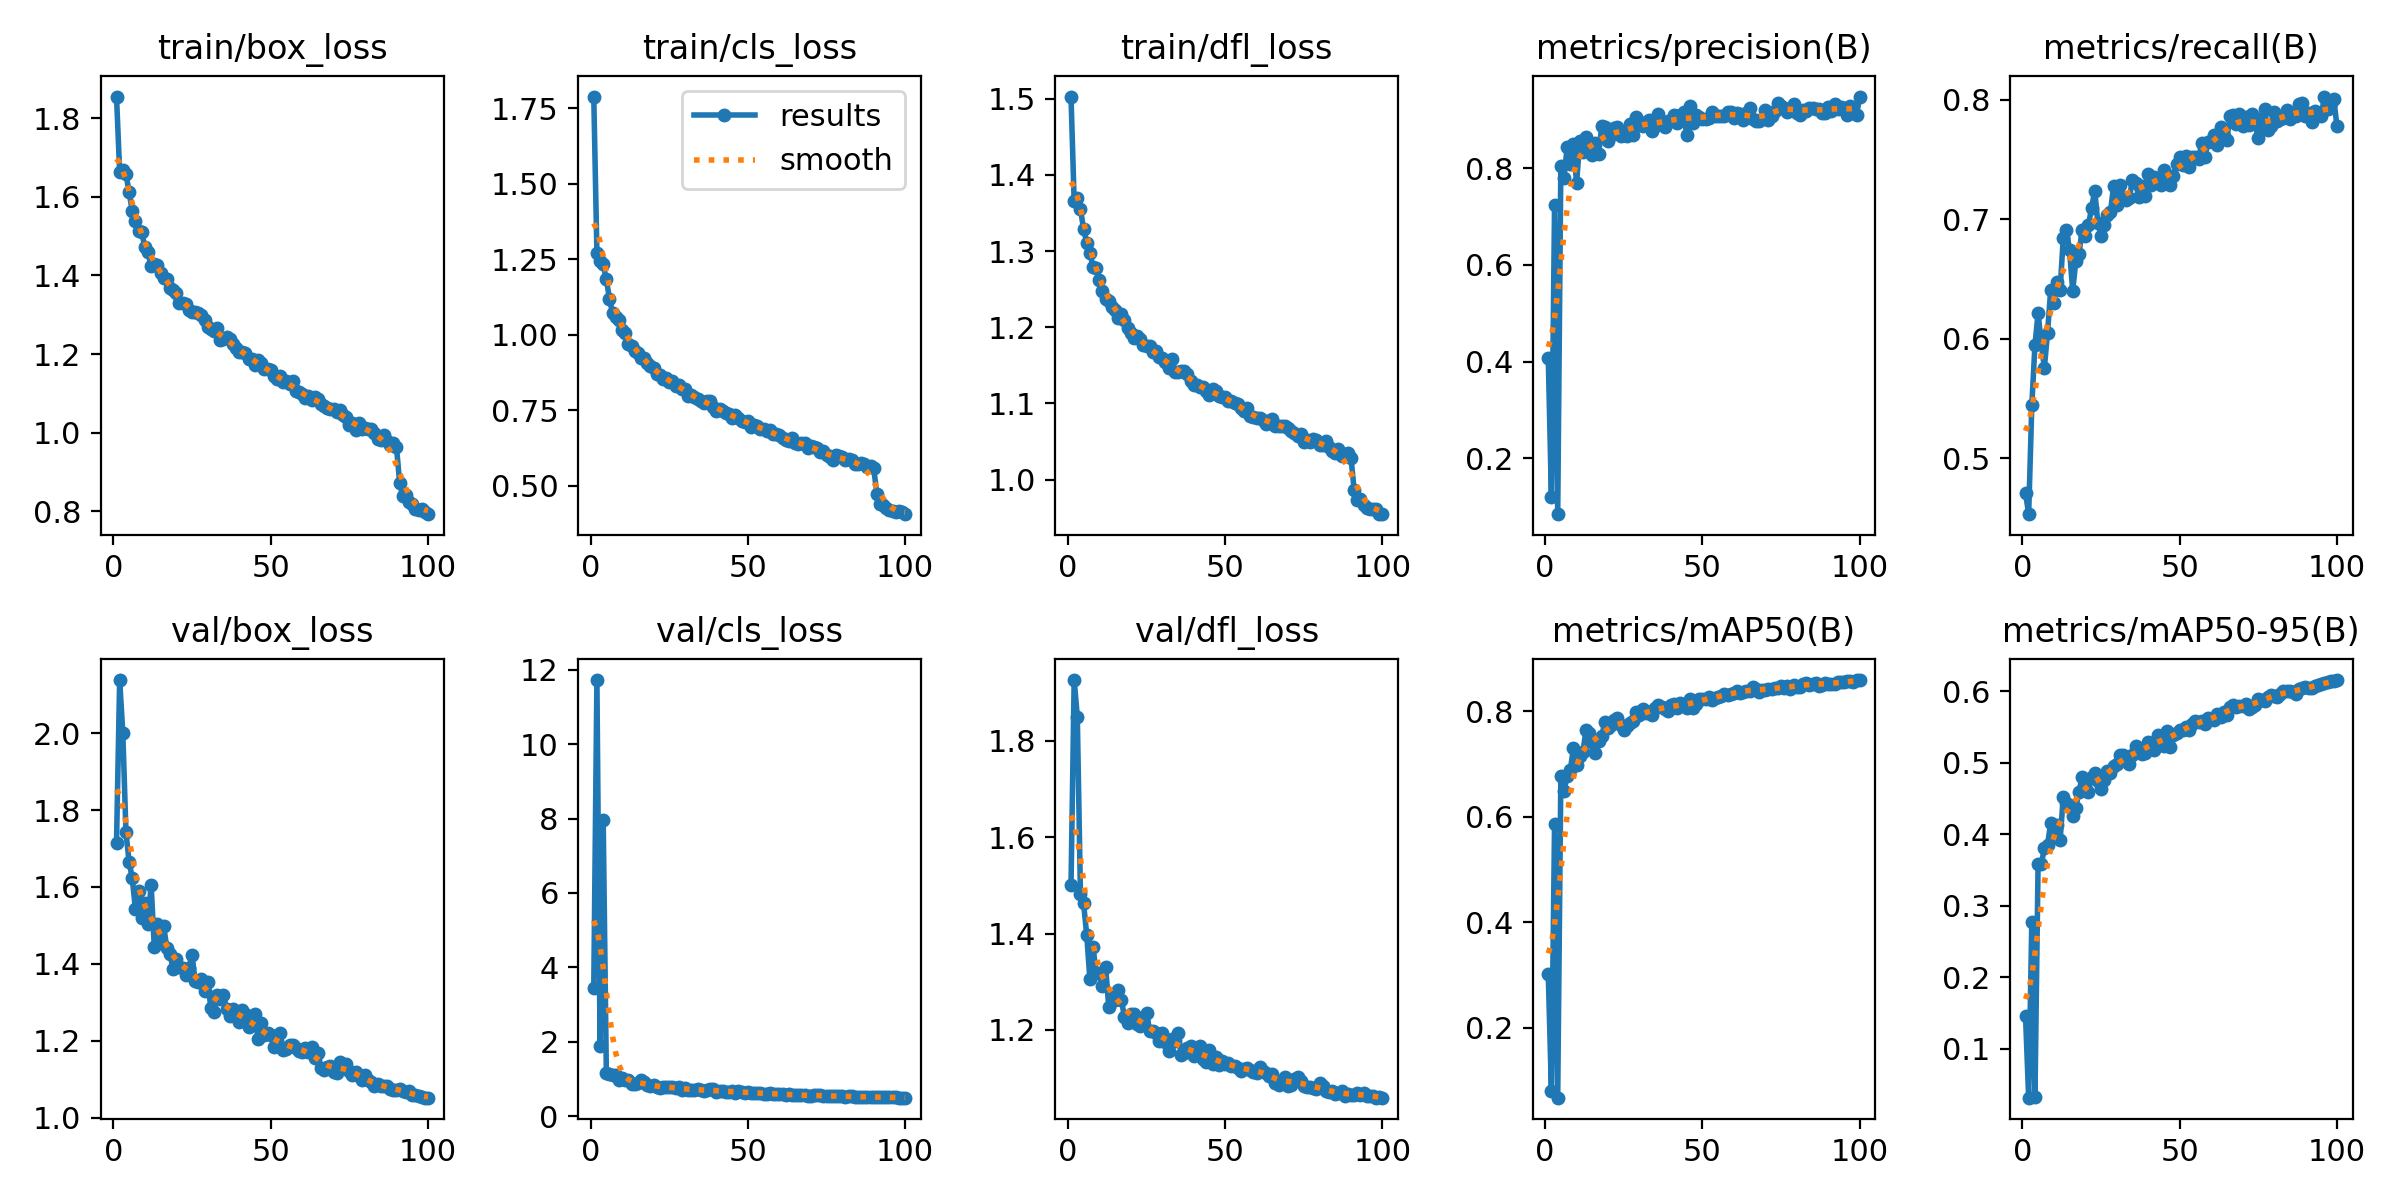

The data file committed next to this chart (first rows):
epoch, train/box_loss, train/cls_loss, train/dfl_loss, metrics/precision(B), metrics/recall(B), metrics/mAP50(B), metrics/mAP50-95(B), val/box_loss, val/cls_loss, val/dfl_loss, lr/pg0, lr/pg1, lr/pg2
1, 1.855, 1.79, 1.503, 0.4084, 0.4712, 0.3017, 0.1454, 1.715, 3.44, 1.5, 0.0006541, 0.0006541, 0.0006541
2, 1.663, 1.272, 1.365, 0.1193, 0.4532, 0.08042, 0.03122, 2.138, 11.73, 1.926, 0.001308, 0.001308, 0.001308
3, 1.668, 1.243, 1.37, 0.7234, 0.5442, 0.5861, 0.277, 2.001, 1.889, 1.85, 0.001948, 0.001948, 0.001948
4, 1.658, 1.233, 1.355, 0.08416, 0.5947, 0.06687, 0.03169, 1.742, 7.951, 1.481, 0.001941, 0.001941, 0.001941
5, 1.612, 1.183, 1.329, 0.8054, 0.6216, 0.6768, 0.3587, 1.665, 1.159, 1.462, 0.001921, 0.001921, 0.001921
6, 1.564, 1.119, 1.311, 0.7805, 0.5957, 0.6494, 0.3577, 1.623, 1.134, 1.397, 0.001901, 0.001901, 0.001901
7, 1.538, 1.071, 1.298, 0.8433, 0.5758, 0.6769, 0.3802, 1.543, 1.112, 1.305, 0.001881, 0.001881, 0.001881
8, 1.513, 1.058, 1.279, 0.8095, 0.6049, 0.6881, 0.3845, 1.589, 1.106, 1.372, 0.001861, 0.001861, 0.001861
9, 1.509, 1.049, 1.277, 0.8497, 0.6404, 0.7307, 0.4159, 1.519, 0.973, 1.318, 0.001842, 0.001842, 0.001842
10, 1.473, 1.015, 1.262, 0.7688, 0.6296, 0.6974, 0.4003, 1.557, 1.012, 1.318, 0.001822, 0.001822, 0.001822
11, 1.458, 1.005, 1.247, 0.8569, 0.6471, 0.7158, 0.4129, 1.504, 0.958, 1.291, 0.001802, 0.001802, 0.001802
12, 1.424, 0.9706, 1.238, 0.8339, 0.641, 0.7225, 0.3914, 1.606, 0.9747, 1.331, 0.001782, 0.001782, 0.001782
13, 1.428, 0.9614, 1.235, 0.8652, 0.6842, 0.764, 0.4521, 1.444, 0.8636, 1.248, 0.001762, 0.001762, 0.001762
14, 1.425, 0.9477, 1.227, 0.8507, 0.6908, 0.7588, 0.4438, 1.503, 0.8539, 1.272, 0.001743, 0.001743, 0.001743
15, 1.407, 0.9405, 1.223, 0.8276, 0.6739, 0.7428, 0.4403, 1.457, 0.8932, 1.262, 0.001723, 0.001723, 0.001723
16, 1.394, 0.9236, 1.213, 0.8523, 0.6399, 0.7211, 0.4254, 1.498, 0.9709, 1.282, 0.001703, 0.001703, 0.001703
17, 1.391, 0.923, 1.218, 0.8295, 0.6651, 0.7433, 0.4371, 1.441, 0.9208, 1.263, 0.001683, 0.001683, 0.001683
18, 1.367, 0.9054, 1.21, 0.8867, 0.6708, 0.7534, 0.4589, 1.426, 0.8339, 1.226, 0.001663, 0.001663, 0.001663
19, 1.363, 0.8957, 1.199, 0.8859, 0.6908, 0.7796, 0.4804, 1.386, 0.7996, 1.215, 0.001644, 0.001644, 0.001644
20, 1.355, 0.8884, 1.193, 0.8573, 0.6862, 0.7676, 0.4642, 1.411, 0.8268, 1.232, 0.001624, 0.001624, 0.001624
21, 1.329, 0.87, 1.186, 0.8693, 0.6949, 0.775, 0.4594, 1.393, 0.791, 1.234, 0.001604, 0.001604, 0.001604
22, 1.33, 0.8681, 1.188, 0.8828, 0.7093, 0.783, 0.4794, 1.389, 0.7575, 1.213, 0.001584, 0.001584, 0.001584
23, 1.328, 0.8544, 1.185, 0.8851, 0.7238, 0.7884, 0.4849, 1.37, 0.7716, 1.209, 0.001564, 0.001564, 0.001564
24, 1.311, 0.855, 1.176, 0.8666, 0.6965, 0.7744, 0.4738, 1.391, 0.7889, 1.219, 0.001545, 0.001545, 0.001545
25, 1.307, 0.8448, 1.175, 0.876, 0.6862, 0.7655, 0.4629, 1.424, 0.7731, 1.236, 0.001525, 0.001525, 0.001525
26, 1.306, 0.8481, 1.175, 0.8666, 0.6951, 0.7729, 0.4757, 1.355, 0.7867, 1.198, 0.001505, 0.001505, 0.001505
27, 1.303, 0.8295, 1.167, 0.8923, 0.7032, 0.7782, 0.4884, 1.353, 0.7604, 1.198, 0.001485, 0.001485, 0.001485
28, 1.298, 0.8321, 1.169, 0.8693, 0.7058, 0.7825, 0.4851, 1.362, 0.7718, 1.193, 0.001465, 0.001465, 0.001465
29, 1.286, 0.8212, 1.161, 0.9064, 0.7277, 0.7985, 0.4957, 1.33, 0.7081, 1.177, 0.001446, 0.001446, 0.001446
30, 1.269, 0.8217, 1.16, 0.8899, 0.7114, 0.7933, 0.4975, 1.353, 0.7557, 1.194, 0.001426, 0.001426, 0.001426
31, 1.264, 0.7981, 1.154, 0.8872, 0.7289, 0.8044, 0.5103, 1.285, 0.7034, 1.176, 0.001406, 0.001406, 0.001406
32, 1.258, 0.8012, 1.147, 0.895, 0.7186, 0.7974, 0.5112, 1.275, 0.7053, 1.156, 0.001386, 0.001386, 0.001386
33, 1.267, 0.7949, 1.158, 0.8999, 0.716, 0.7993, 0.5071, 1.319, 0.6994, 1.182, 0.001366, 0.001366, 0.001366
34, 1.235, 0.7862, 1.141, 0.8763, 0.7179, 0.7933, 0.4985, 1.309, 0.721, 1.177, 0.001347, 0.001347, 0.001347
35, 1.237, 0.7789, 1.141, 0.8884, 0.7327, 0.8065, 0.5104, 1.32, 0.6944, 1.194, 0.001327, 0.001327, 0.001327
36, 1.242, 0.7744, 1.143, 0.9118, 0.7305, 0.813, 0.5226, 1.283, 0.6792, 1.149, 0.001307, 0.001307, 0.001307
37, 1.239, 0.7813, 1.142, 0.8966, 0.7183, 0.8086, 0.5192, 1.264, 0.7001, 1.151, 0.001287, 0.001287, 0.001287
38, 1.226, 0.7809, 1.139, 0.8863, 0.7274, 0.8041, 0.5114, 1.282, 0.7214, 1.163, 0.001267, 0.001267, 0.001267
39, 1.216, 0.761, 1.13, 0.8973, 0.7189, 0.8002, 0.5134, 1.27, 0.7191, 1.166, 0.001248, 0.001248, 0.001248
40, 1.204, 0.7478, 1.125, 0.8973, 0.7373, 0.8121, 0.5294, 1.25, 0.6558, 1.146, 0.001228, 0.001228, 0.001228
41, 1.205, 0.7538, 1.124, 0.9113, 0.7289, 0.8149, 0.5272, 1.28, 0.6645, 1.156, 0.001208, 0.001208, 0.001208
42, 1.204, 0.7479, 1.122, 0.8944, 0.7356, 0.8061, 0.5173, 1.271, 0.671, 1.166, 0.001188, 0.001188, 0.001188
43, 1.188, 0.7391, 1.121, 0.9096, 0.7335, 0.8168, 0.5387, 1.235, 0.6482, 1.14, 0.001168, 0.001168, 0.001168
44, 1.188, 0.7363, 1.117, 0.9165, 0.7284, 0.8147, 0.5356, 1.246, 0.6534, 1.134, 0.001149, 0.001149, 0.001149
45, 1.172, 0.7247, 1.111, 0.8698, 0.7407, 0.8063, 0.5225, 1.269, 0.6774, 1.159, 0.001129, 0.001129, 0.001129
46, 1.184, 0.7339, 1.12, 0.9297, 0.7335, 0.8233, 0.5444, 1.204, 0.6334, 1.129, 0.001109, 0.001109, 0.001109
47, 1.176, 0.7249, 1.116, 0.8937, 0.7284, 0.8057, 0.5223, 1.246, 0.6717, 1.144, 0.001089, 0.001089, 0.001089
48, 1.162, 0.7146, 1.109, 0.9109, 0.7359, 0.8145, 0.5383, 1.214, 0.6533, 1.127, 0.001069, 0.001069, 0.001069
49, 1.161, 0.7108, 1.108, 0.9066, 0.7459, 0.8233, 0.5417, 1.22, 0.6309, 1.136, 0.00105, 0.00105, 0.00105
50, 1.16, 0.7126, 1.109, 0.9019, 0.752, 0.8243, 0.5455, 1.214, 0.6429, 1.13, 0.00103, 0.00103, 0.00103
51, 1.143, 0.6954, 1.104, 0.9024, 0.7449, 0.8233, 0.5461, 1.185, 0.6127, 1.132, 0.00101, 0.00101, 0.00101
52, 1.135, 0.7008, 1.104, 0.9047, 0.7526, 0.8279, 0.5496, 1.196, 0.6179, 1.126, 0.0009902, 0.0009902, 0.0009902
53, 1.144, 0.6967, 1.101, 0.9164, 0.7433, 0.8223, 0.5458, 1.219, 0.6265, 1.126, 0.0009704, 0.0009704, 0.0009704
54, 1.129, 0.6881, 1.1, 0.9091, 0.7515, 0.8245, 0.5538, 1.177, 0.6269, 1.122, 0.0009506, 0.0009506, 0.0009506
55, 1.131, 0.6881, 1.094, 0.909, 0.7521, 0.8277, 0.5586, 1.179, 0.6012, 1.116, 0.0009308, 0.0009308, 0.0009308
56, 1.124, 0.6807, 1.091, 0.9091, 0.7505, 0.8295, 0.5573, 1.189, 0.6058, 1.12, 0.000911, 0.000911, 0.000911
57, 1.13, 0.6841, 1.094, 0.9083, 0.7634, 0.8337, 0.5577, 1.189, 0.6094, 1.12, 0.0008912, 0.0008912, 0.0008912
58, 1.105, 0.672, 1.083, 0.9164, 0.7515, 0.8306, 0.5545, 1.18, 0.6023, 1.117, 0.0008714, 0.0008714, 0.0008714
59, 1.103, 0.6704, 1.082, 0.9168, 0.7644, 0.8333, 0.5618, 1.173, 0.5829, 1.113, 0.0008516, 0.0008516, 0.0008516
60, 1.098, 0.667, 1.081, 0.9032, 0.7649, 0.8352, 0.5616, 1.171, 0.6015, 1.111, 0.0008318, 0.0008318, 0.0008318
... 40 more rows
